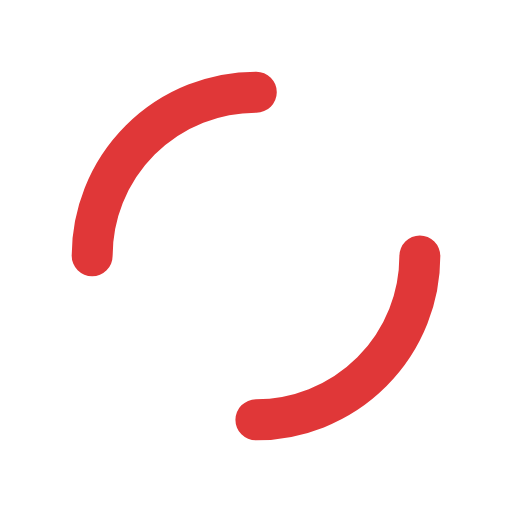
t = 0.00 s
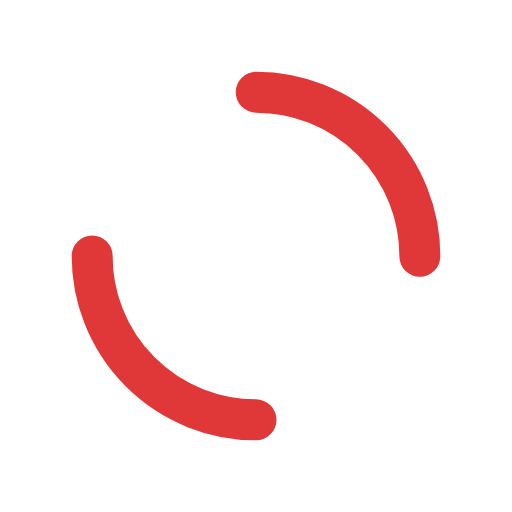
t = 0.25 s
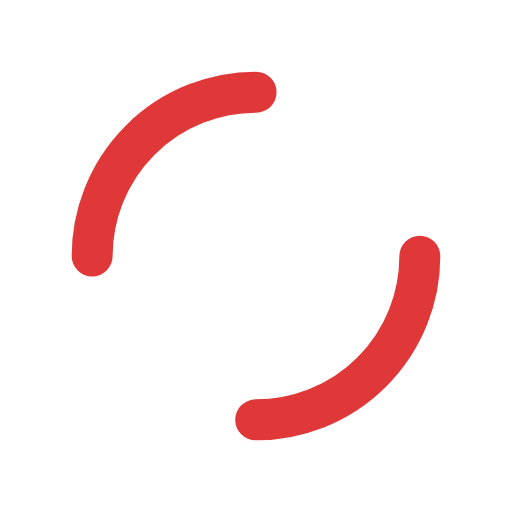
t = 0.50 s
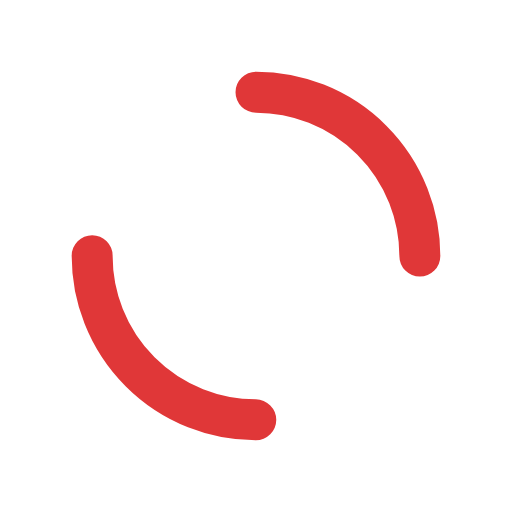
t = 0.75 s

The animated SVG that drew these frames (rendered in a browser with its animation timeline set to each time). Animation: 1 SMIL element (animateTransform=1); one cycle of 1.00 s, repeats indefinitely.

<?xml version="1.0" encoding="utf-8"?>
<svg xmlns="http://www.w3.org/2000/svg" xmlns:xlink="http://www.w3.org/1999/xlink" style="margin: auto; background: rgb(255, 255, 255); display: block; shape-rendering: auto;" width="200px" height="200px" viewBox="0 0 100 100" preserveAspectRatio="xMidYMid">
<circle cx="50" cy="50" r="32" stroke-width="8" stroke="#e03738" stroke-dasharray="50.26548245743669 50.26548245743669" fill="none" stroke-linecap="round">
  <animateTransform attributeName="transform" type="rotate" repeatCount="indefinite" dur="1s" keyTimes="0;1" values="0 50 50;360 50 50"></animateTransform>
</circle>
<!-- [ldio] generated by https://loading.io/ --></svg>